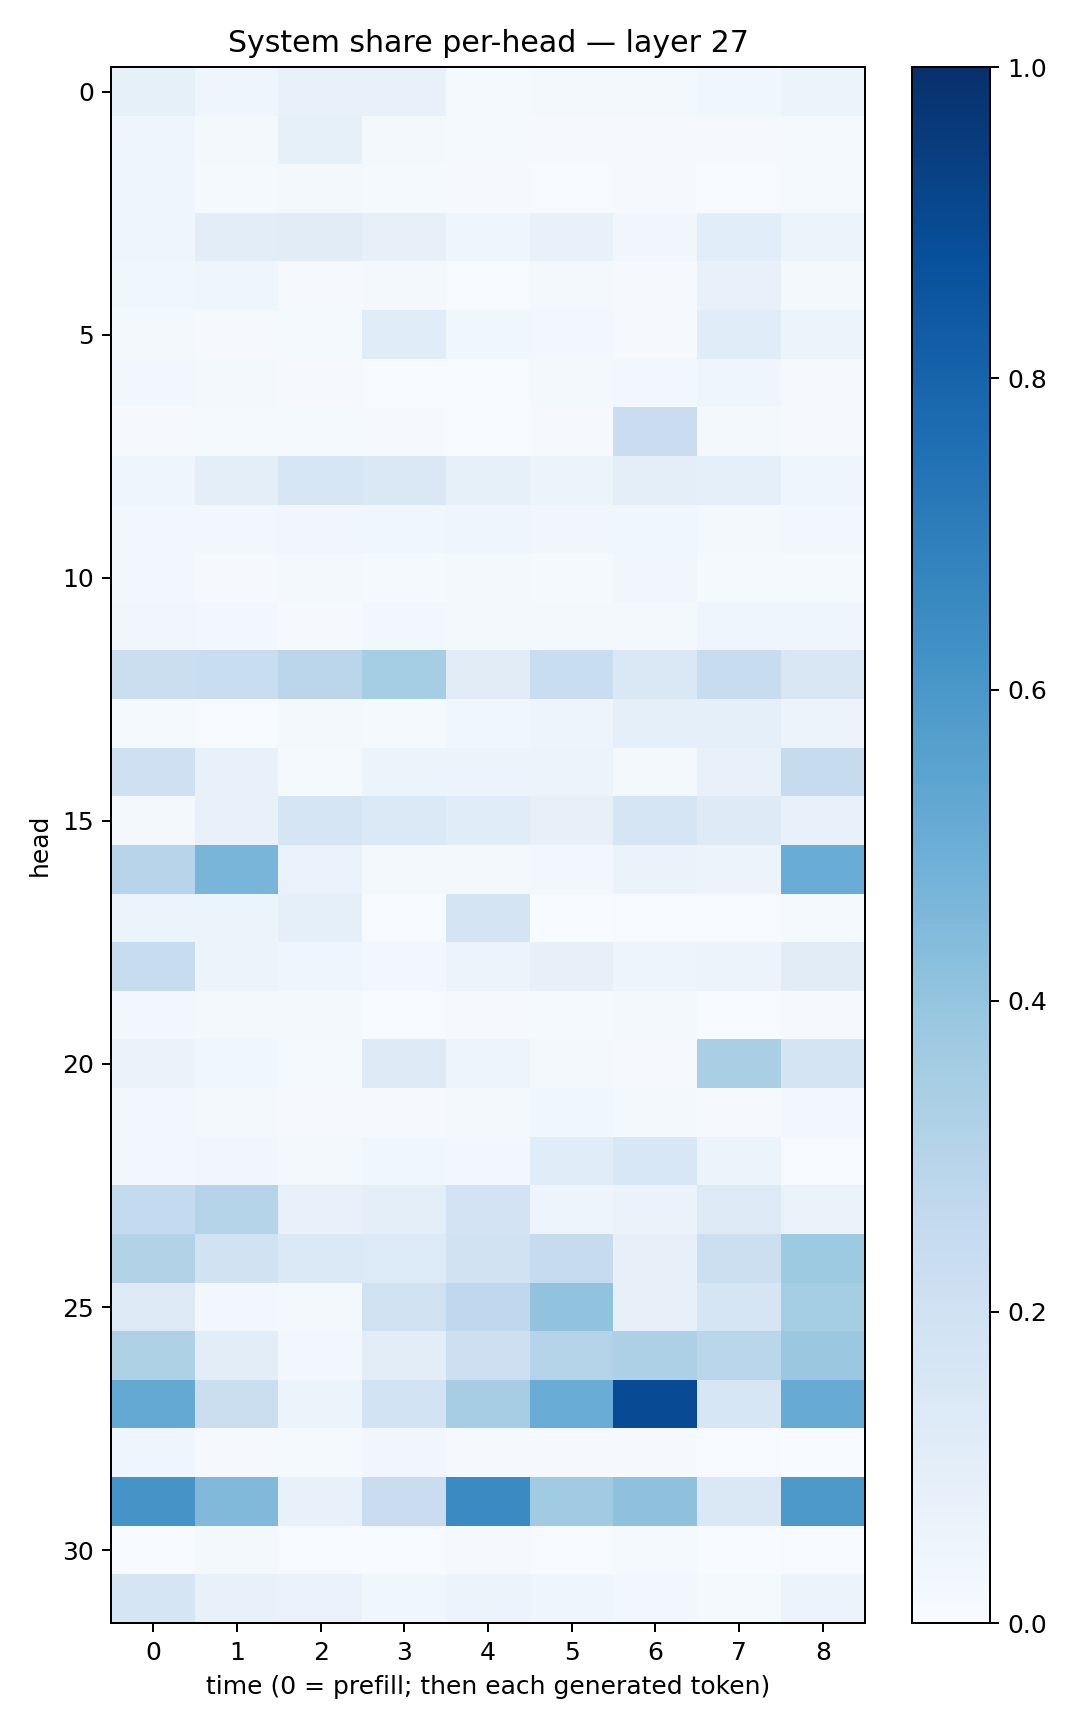

Source data for this figure (header and first rows):
0.08360402, 0.039379105, 0.071748056, 0.07083357, 0.015335534, 0.01741263, 0.020895185, 0.036693092, 0.058899373
0.04363, 0.0176, 0.08553, 0.01644, 0.01194, 0.008524, 0.009532, 0.009994, 0.01494
0.04617, 0.01448, 0.02213, 0.01273, 0.01024, 0.006721, 0.008062, 0.004437, 0.01344
0.04463, 0.1044, 0.1102, 0.08167, 0.0422, 0.07753, 0.03499, 0.1093, 0.0515
0.03564, 0.04416, 0.01132, 0.01923, 0.006581, 0.01964, 0.008155, 0.07252, 0.01745
0.01999, 0.01065, 0.01319, 0.1137, 0.03531, 0.02601, 0.01117, 0.1142, 0.05173
0.02734, 0.01602, 0.0113, 0.006753, 0.007781, 0.02062, 0.0298, 0.04524, 0.008877
0.009849, 0.01444, 0.01411, 0.008631, 0.005089, 0.01052, 0.2266, 0.02294, 0.01038
0.04447, 0.09778, 0.1629, 0.1434, 0.08339, 0.059, 0.1012, 0.08893, 0.04634
0.02651, 0.02396, 0.03452, 0.03745, 0.04441, 0.0349, 0.03805, 0.02094, 0.02553
0.02922, 0.01024, 0.01757, 0.01529, 0.01587, 0.01182, 0.03164, 0.01333, 0.01391
0.03513, 0.02561, 0.01063, 0.02614, 0.01856, 0.01969, 0.01709, 0.04502, 0.04641
0.2253, 0.2343, 0.2847, 0.3528, 0.1097, 0.2344, 0.1446, 0.2414, 0.1487
0.01281, 0.005232, 0.01897, 0.0123, 0.03658, 0.04755, 0.08985, 0.08811, 0.05486
0.2047, 0.07446, 0.0146, 0.05309, 0.06084, 0.06206, 0.01904, 0.07781, 0.2453
0.01785, 0.07524, 0.1709, 0.1377, 0.1162, 0.07891, 0.1646, 0.1222, 0.07278
0.295, 0.4657, 0.06841, 0.02135, 0.01934, 0.02435, 0.06467, 0.05749, 0.504
0.0521, 0.05459, 0.08667, 0.004709, 0.1773, 0.003701, 0.004714, 0.005651, 0.01215
0.2384, 0.0603, 0.03921, 0.03024, 0.06081, 0.08052, 0.04748, 0.05513, 0.111
0.0286, 0.01926, 0.02262, 0.006014, 0.01144, 0.01488, 0.01815, 0.005989, 0.01155
0.06568, 0.03887, 0.01257, 0.1235, 0.04767, 0.0188, 0.008586, 0.3376, 0.1756
0.02535, 0.01775, 0.008759, 0.01123, 0.0214, 0.03543, 0.02295, 0.01105, 0.02516
0.02543, 0.0316, 0.01926, 0.03756, 0.03, 0.1164, 0.1553, 0.0531, 0.005974
0.2559, 0.3026, 0.07759, 0.0942, 0.1823, 0.05074, 0.06641, 0.1259, 0.06505
0.3111, 0.1875, 0.1388, 0.1365, 0.1881, 0.2425, 0.08009, 0.2185, 0.3728
0.1294, 0.02943, 0.01692, 0.1956, 0.2692, 0.4055, 0.07983, 0.1658, 0.3521
0.3224, 0.1037, 0.02929, 0.1023, 0.2133, 0.3077, 0.3267, 0.2876, 0.3801
0.5199, 0.2211, 0.06103, 0.1859, 0.3488, 0.5062, 0.8941, 0.1578, 0.5113
0.03947, 0.009352, 0.01231, 0.03293, 0.009347, 0.009793, 0.008017, 0.004641, 0.002509
0.6112, 0.4456, 0.07224, 0.229, 0.6485, 0.3638, 0.411, 0.1454, 0.59
0.007333, 0.01719, 0.005545, 0.005995, 0.008251, 0.007251, 0.01236, 0.003375, 0.005745
0.1698, 0.07714, 0.06745, 0.03634, 0.06033, 0.04445, 0.02652, 0.01317, 0.06014
